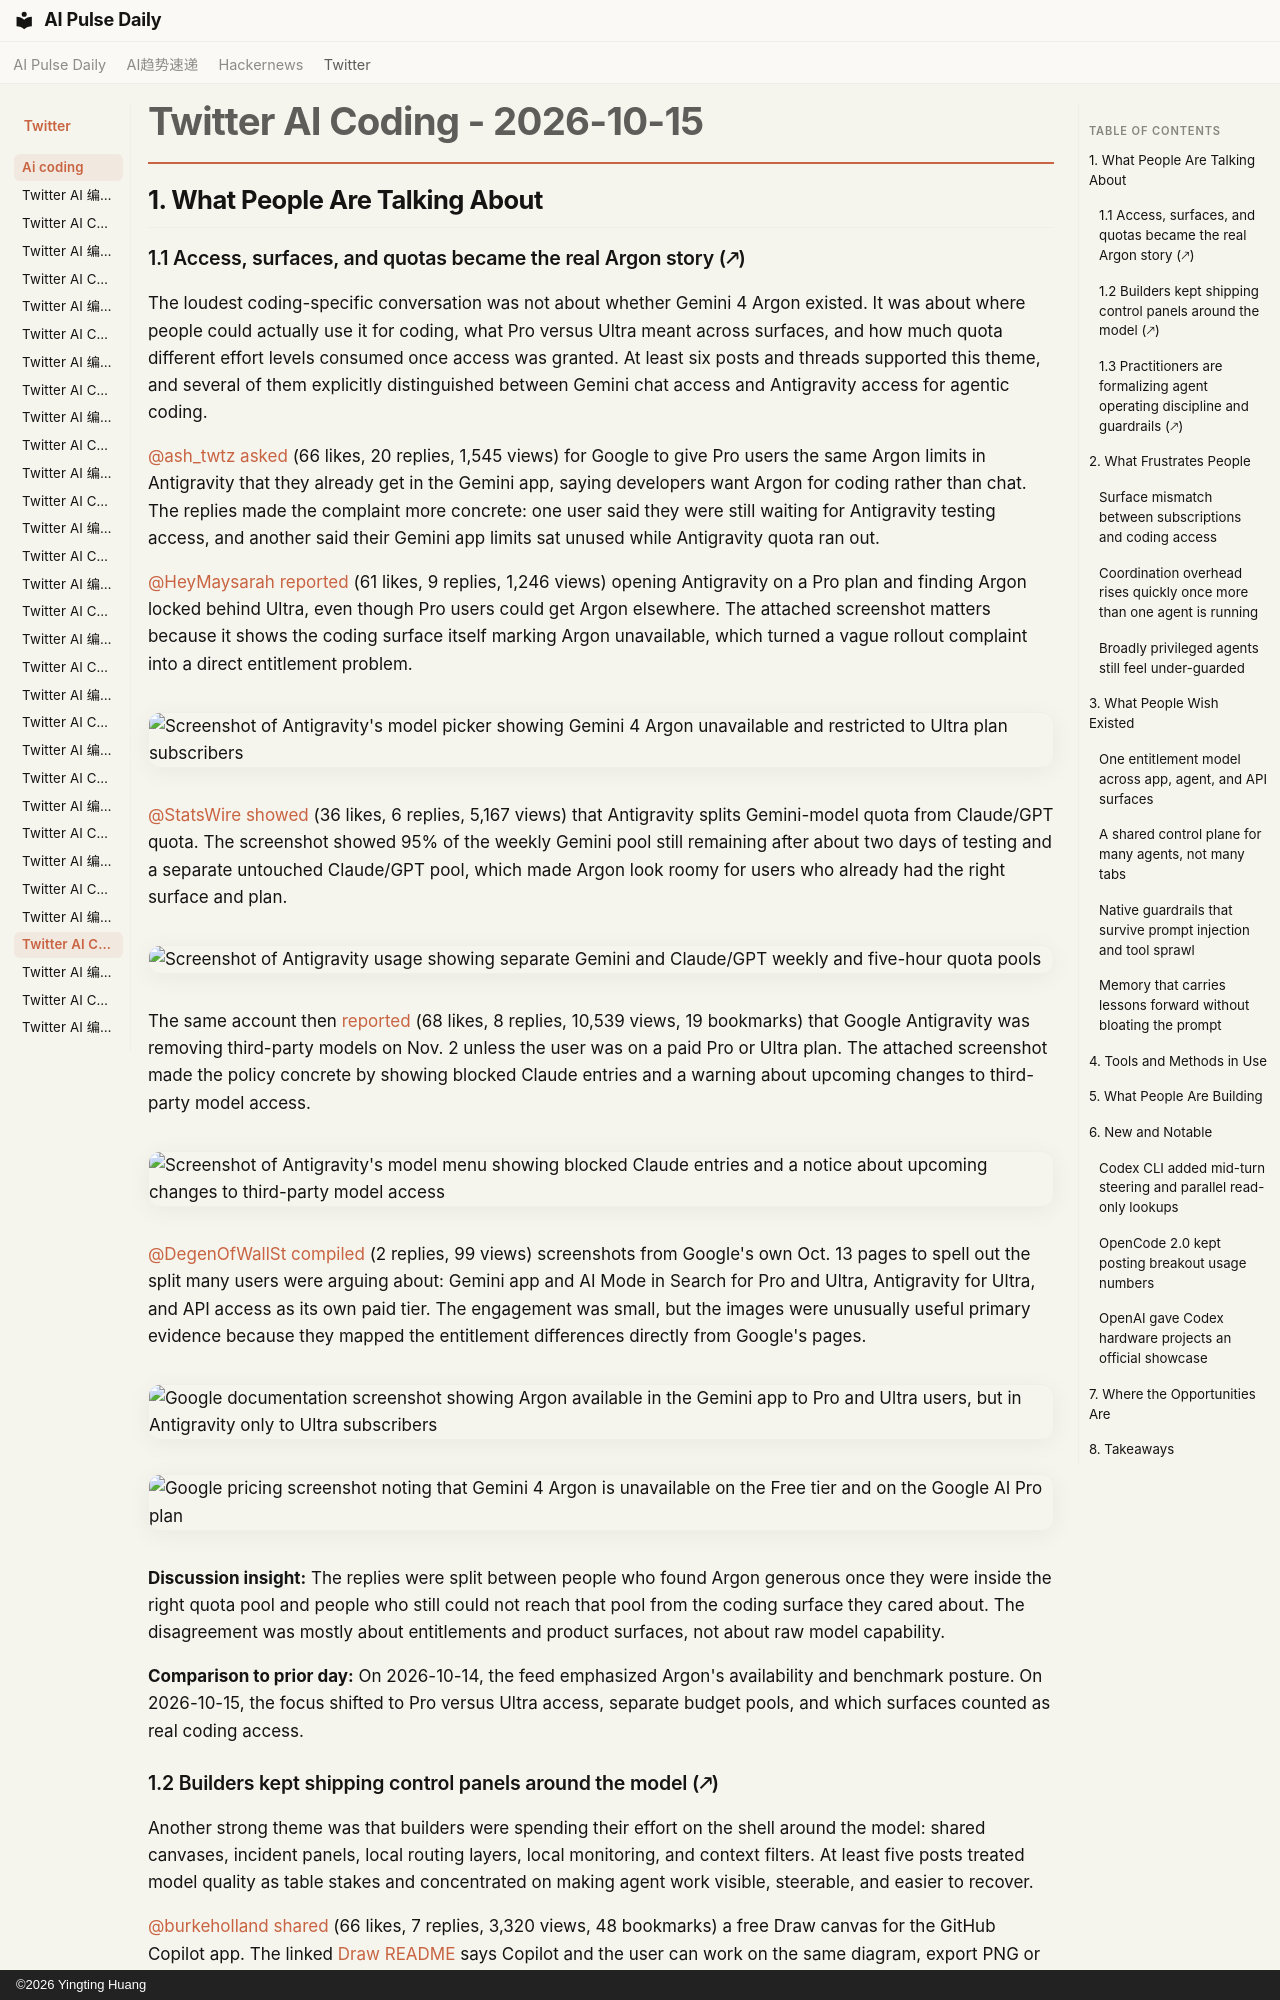

repository: vibewatch/vibewatch.github.io · page: twitter/ai-coding/2026-10-15/index.html · generator: mkdocs · copyright: ©2026 Yingting Huang

# Twitter AI Coding - 2026-10-15

## 1. What People Are Talking About

### 1.1 Access, surfaces, and quotas became the real Argon story (🡕)

The loudest coding-specific conversation was not about whether Gemini 4 Argon existed. It was about where people could actually use it for coding, what Pro versus Ultra meant across surfaces, and how much quota different effort levels consumed once access was granted. At least six posts and threads supported this theme, and several of them explicitly distinguished between Gemini chat access and Antigravity access for agentic coding.

[@ash_twtz](https://x.com/ash_twtz) [asked](https://x.com/ash_twtz/status/2110729879578673526) (66 likes, 20 replies, 1,545 views) for Google to give Pro users the same Argon limits in Antigravity that they already get in the Gemini app, saying developers want Argon for coding rather than chat. The replies made the complaint more concrete: one user said they were still waiting for Antigravity testing access, and another said their Gemini app limits sat unused while Antigravity quota ran out.

[@HeyMaysarah](https://x.com/HeyMaysarah) [reported](https://x.com/HeyMaysarah/status/2110662135264989524) (61 likes, 9 replies, 1,246 views) opening Antigravity on a Pro plan and finding Argon locked behind Ultra, even though Pro users could get Argon elsewhere. The attached screenshot matters because it shows the coding surface itself marking Argon unavailable, which turned a vague rollout complaint into a direct entitlement problem.

![Screenshot of Antigravity's model picker showing Gemini 4 Argon unavailable and restricted to Ultra plan subscribers](https://pbs.twimg.com/media/HUqUBasX0AA6aw4.jpg)

[@StatsWire](https://x.com/StatsWire) [showed](https://x.com/StatsWire/status/2110719280186601766) (36 likes, 6 replies, 5,167 views) that Antigravity splits Gemini-model quota from Claude/GPT quota. The screenshot showed 95% of the weekly Gemini pool still remaining after about two days of testing and a separate untouched Claude/GPT pool, which made Argon look roomy for users who already had the right surface and plan.

![Screenshot of Antigravity usage showing separate Gemini and Claude/GPT weekly and five-hour quota pools](https://pbs.twimg.com/media/HUrHr0zWgAA0sxq.png)

The same account then [reported](https://x.com/StatsWire/status/2110752504073863542) (68 likes, 8 replies, 10,539 views, 19 bookmarks) that Google Antigravity was removing third-party models on Nov. 2 unless the user was on a paid Pro or Ultra plan. The attached screenshot made the policy concrete by showing blocked Claude entries and a warning about upcoming changes to third-party model access.

![Screenshot of Antigravity's model menu showing blocked Claude entries and a notice about upcoming changes to third-party model access](https://pbs.twimg.com/media/HUrmLvmWIAAH0GY.jpg)

[@DegenOfWallSt](https://x.com/DegenOfWallSt) [compiled](https://x.com/DegenOfWallSt/status/2110753859698364670) (2 replies, 99 views) screenshots from Google's own Oct. 13 pages to spell out the split many users were arguing about: Gemini app and AI Mode in Search for Pro and Ultra, Antigravity for Ultra, and API access as its own paid tier. The engagement was small, but the images were unusually useful primary evidence because they mapped the entitlement differences directly from Google's pages.

![Google documentation screenshot showing Argon available in the Gemini app to Pro and Ultra users, but in Antigravity only to Ultra subscribers](https://pbs.twimg.com/media/HUrnU9sa0AAIXiY.jpg)

![Google pricing screenshot noting that Gemini 4 Argon is unavailable on the Free tier and on the Google AI Pro plan](https://pbs.twimg.com/media/HUrnU9oa8AEVW3t.jpg)

**Discussion insight:** The replies were split between people who found Argon generous once they were inside the right quota pool and people who still could not reach that pool from the coding surface they cared about. The disagreement was mostly about entitlements and product surfaces, not about raw model capability.

**Comparison to prior day:** On 2026-10-14, the feed emphasized Argon's availability and benchmark posture. On 2026-10-15, the focus shifted to Pro versus Ultra access, separate budget pools, and which surfaces counted as real coding access.
